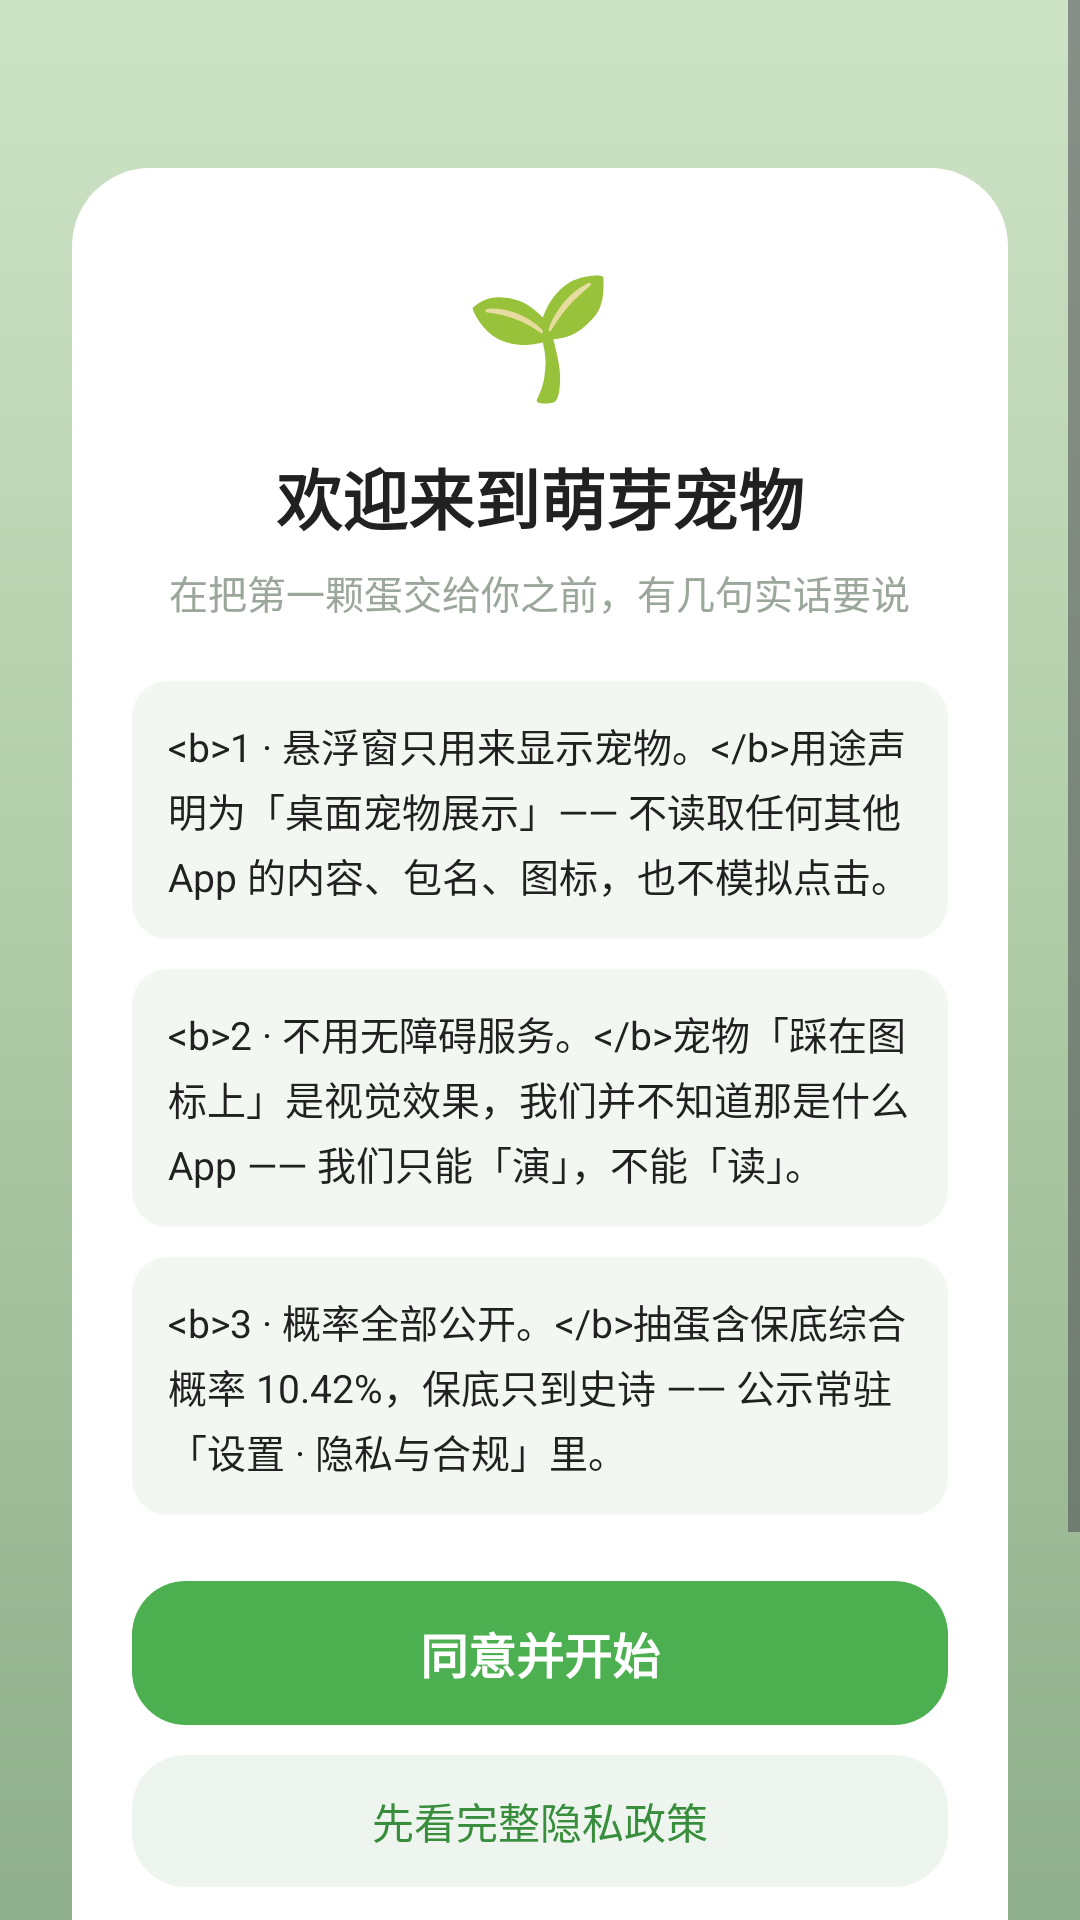

Here is an Android app screen rendered from its layout file. Give the layout XML and the strings, colors and styles it references.
<!-- AndroidManifest.xml: application theme Theme.SproutPet -->
<!-- res/layout/fragment_privacy_gate.xml -->
<?xml version="1.0" encoding="utf-8"?>
<FrameLayout xmlns:android="http://schemas.android.com/apk/res/android"
    android:layout_width="match_parent"
    android:layout_height="match_parent"
    android:background="@drawable/bg_privacy_gate">

    <ScrollView
        android:layout_width="match_parent"
        android:layout_height="match_parent"
        android:fillViewport="true"
        android:overScrollMode="never">

        <LinearLayout
            android:layout_width="match_parent"
            android:layout_height="wrap_content"
            android:orientation="vertical"
            android:paddingStart="24dp"
            android:paddingEnd="24dp"
            android:paddingTop="56dp"
            android:paddingBottom="32dp">

            
            <LinearLayout
                android:layout_width="match_parent"
                android:layout_height="wrap_content"
                android:background="@drawable/bg_card_round"
                android:orientation="vertical"
                android:gravity="center_horizontal"
                android:paddingStart="20dp"
                android:paddingEnd="20dp"
                android:paddingTop="28dp"
                android:paddingBottom="24dp">

                <TextView
                    android:layout_width="wrap_content"
                    android:layout_height="wrap_content"
                    android:text="@string/privacy_app_icon"
                    android:textSize="40sp" />

                <TextView
                    android:layout_width="wrap_content"
                    android:layout_height="wrap_content"
                    android:layout_marginTop="12dp"
                    android:text="@string/privacy_title"
                    android:textColor="@color/text_primary"
                    android:textSize="22sp"
                    android:textStyle="bold" />

                <TextView
                    android:layout_width="wrap_content"
                    android:layout_height="wrap_content"
                    android:layout_marginTop="6dp"
                    android:text="@string/privacy_subtitle"
                    android:textColor="@color/scene_hint"
                    android:textSize="13sp" />

                
                <TextView
                    android:id="@+id/tv_point_1"
                    android:layout_width="match_parent"
                    android:layout_height="wrap_content"
                    android:layout_marginTop="20dp"
                    android:background="@drawable/bg_point_row"
                    android:padding="12dp"
                    android:text="@string/privacy_point_1"
                    android:textColor="@color/text_primary"
                    android:textSize="13sp"
                    android:lineSpacingExtra="3dp" />

                <TextView
                    android:id="@+id/tv_point_2"
                    android:layout_width="match_parent"
                    android:layout_height="wrap_content"
                    android:layout_marginTop="10dp"
                    android:background="@drawable/bg_point_row"
                    android:padding="12dp"
                    android:text="@string/privacy_point_2"
                    android:textColor="@color/text_primary"
                    android:textSize="13sp"
                    android:lineSpacingExtra="3dp" />

                <TextView
                    android:id="@+id/tv_point_3"
                    android:layout_width="match_parent"
                    android:layout_height="wrap_content"
                    android:layout_marginTop="10dp"
                    android:background="@drawable/bg_point_row"
                    android:padding="12dp"
                    android:text="@string/privacy_point_3"
                    android:textColor="@color/text_primary"
                    android:textSize="13sp"
                    android:lineSpacingExtra="3dp" />

                
                <TextView
                    android:id="@+id/btn_agree"
                    android:layout_width="match_parent"
                    android:layout_height="48dp"
                    android:layout_marginTop="22dp"
                    android:background="@drawable/bg_btn_primary"
                    android:gravity="center"
                    android:text="@string/privacy_agree"
                    android:textColor="@color/white"
                    android:textSize="16sp"
                    android:textStyle="bold" />

                
                <TextView
                    android:id="@+id/btn_policy"
                    android:layout_width="match_parent"
                    android:layout_height="44dp"
                    android:layout_marginTop="10dp"
                    android:background="@drawable/bg_btn_ghost"
                    android:gravity="center"
                    android:text="@string/privacy_read_policy"
                    android:textColor="@color/brand_primary_dark"
                    android:textSize="14sp" />

                
                <TextView
                    android:id="@+id/btn_disagree"
                    android:layout_width="wrap_content"
                    android:layout_height="wrap_content"
                    android:layout_marginTop="14dp"
                    android:padding="8dp"
                    android:text="@string/privacy_disagree"
                    android:textColor="@color/scene_hint"
                    android:textSize="12sp" />
            </LinearLayout>

            
            <TextView
                android:layout_width="match_parent"
                android:layout_height="wrap_content"
                android:layout_marginTop="14dp"
                android:gravity="center"
                android:text="@string/privacy_footnote_sdk"
                android:textColor="@color/scene_hint"
                android:textSize="11.5sp" />

            <TextView
                android:layout_width="match_parent"
                android:layout_height="wrap_content"
                android:layout_marginTop="4dp"
                android:gravity="center"
                android:text="@string/privacy_footnote_last_gate"
                android:textColor="@color/scene_hint"
                android:textSize="11.5sp" />
        </LinearLayout>
    </ScrollView>
</FrameLayout>
<!-- resources referenced by this layout -->
<resources>
  <color name="brand_primary_dark">#FF388E3C</color>
  <color name="scene_hint">#FF9AA79A</color>
  <color name="text_primary">#FF212121</color>
  <color name="white">#FFFFFFFF</color>
  <!-- drawable bg_btn_ghost (drawable) -->
  <?xml version="1.0" encoding="utf-8"?>
  <shape xmlns:android="http://schemas.android.com/apk/res/android" android:shape="rectangle">
      <solid android:color="@color/scene_btn_ghost_bg" />
      <corners android:radius="18dp" />
  </shape>
  <!-- drawable bg_btn_primary (drawable) -->
  <?xml version="1.0" encoding="utf-8"?>
  <shape xmlns:android="http://schemas.android.com/apk/res/android" android:shape="rectangle">
      <solid android:color="@color/brand_primary" />
      <corners android:radius="18dp" />
  </shape>
  <!-- drawable bg_card_round (drawable) -->
  <?xml version="1.0" encoding="utf-8"?>
  <shape xmlns:android="http://schemas.android.com/apk/res/android" android:shape="rectangle">
      <solid android:color="@color/white" />
      <corners android:radius="@dimen/radius_card" />
  </shape>
  <!-- drawable bg_point_row (drawable) -->
  <?xml version="1.0" encoding="utf-8"?>
  <shape xmlns:android="http://schemas.android.com/apk/res/android" android:shape="rectangle">
      <solid android:color="@color/scene_kv_bg" />
      <corners android:radius="@dimen/radius_small" />
  </shape>
  <!-- drawable bg_privacy_gate (drawable) -->
  <?xml version="1.0" encoding="utf-8"?>
  <shape xmlns:android="http://schemas.android.com/apk/res/android" android:shape="rectangle">
      <gradient
          android:angle="-90"
          android:startColor="#FFCDE3C6"
          android:centerColor="#FFAFCBA6"
          android:endColor="#FF8FAE8B"
          android:type="linear" />
  </shape>
  <string name="privacy_agree">同意并开始</string>
  <string name="privacy_app_icon">🌱</string>
  <string name="privacy_disagree">不同意，退出应用</string>
  <string name="privacy_footnote_last_gate">这是全 App 唯一一次全屏阻断 —— 之后，处处都是「家」</string>
  <string name="privacy_footnote_sdk">同意之前不会初始化任何采集类 SDK、不上报任何数据（合规红线第 5 条）</string>
  <string name="privacy_point_1">&lt;b&gt;1 · 悬浮窗只用来显示宠物。&lt;/b&gt;用途声明为「桌面宠物展示」—— 不读取任何其他 App 的内容、包名、图标，也不模拟点击。</string>
  <string name="privacy_point_2">&lt;b&gt;2 · 不用无障碍服务。&lt;/b&gt;宠物「踩在图标上」是视觉效果，我们并不知道那是什么 App —— 我们只能「演」，不能「读」。</string>
  <string name="privacy_point_3" formatted="false">&lt;b&gt;3 · 概率全部公开。&lt;/b&gt;抽蛋含保底综合概率 10.42%，保底只到史诗 —— 公示常驻「设置 · 隐私与合规」里。</string>
  <string name="privacy_read_policy">先看完整隐私政策</string>
  <string name="privacy_subtitle">在把第一颗蛋交给你之前，有几句实话要说</string>
  <string name="privacy_title">欢迎来到萌芽宠物</string>
  <style name="Theme.SproutPet" parent="Theme.Material3.Light.NoActionBar">
          <item name="colorPrimary">@color/brand_primary</item>
          <item name="colorPrimaryDark">@color/brand_primary_dark</item>
          <item name="colorSecondary">@color/brand_accent</item>
          <item name="android:colorBackground">@color/bg_page</item>
          
          <item name="android:windowBackground">@drawable/bg_launch_day</item>
          <item name="android:statusBarColor">@android:color/transparent</item>
          <item name="android:windowLightStatusBar" tools:targetApi="m">true</item>
      </style>
  <color name="scene_btn_ghost_bg">#FFEEF5EE</color>
  <color name="brand_primary">#FF4CAF50</color>
  <dimen name="radius_card">26dp</dimen>
  <color name="scene_kv_bg">#FFF2F7F1</color>
  <dimen name="radius_small">12dp</dimen>
  <color name="brand_accent">#FFFFB300</color>
  <color name="bg_page">#FFF7F8FA</color>
  <!-- drawable bg_launch_day (drawable) -->
  <?xml version="1.0" encoding="utf-8"?>
  <shape xmlns:android="http://schemas.android.com/apk/res/android"
      android:shape="rectangle">
      <gradient
          android:angle="270"
          android:startColor="#BDD1D3"
          android:centerColor="#B6B571"
          android:endColor="#788C64"
          android:type="linear" />
  </shape>
</resources>
